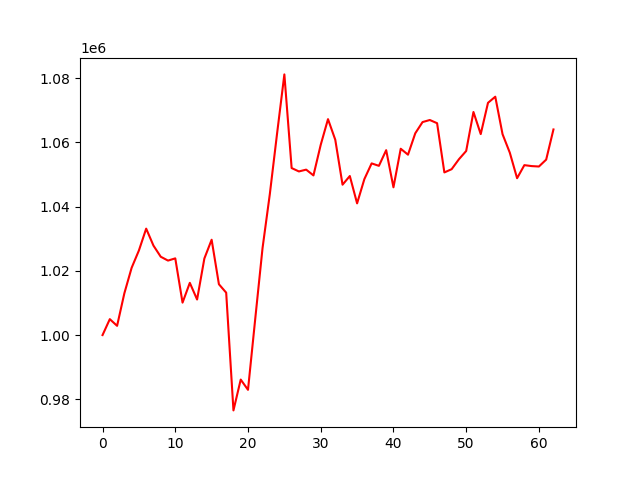

The file beside this chart, header and first rows:
account_value, date, daily_return
1000000, 2020-10-02, 
1004957, 2020-10-05, 0.004957
1002876, 2020-10-06, -0.002071
1013015, 2020-10-07, 0.01011
1020945, 2020-10-08, 0.007829
1026341, 2020-10-09, 0.005285
1033136, 2020-10-12, 0.006621
1027857, 2020-10-13, -0.005109
1024390, 2020-10-14, -0.003373
1023189, 2020-10-15, -0.001173
1023880, 2020-10-16, 0.0006752
1010102, 2020-10-19, -0.01346
1016257, 2020-10-20, 0.006094
1011072, 2020-10-21, -0.005102
1023837, 2020-10-22, 0.01262
1029681, 2020-10-23, 0.005708
1015825, 2020-10-26, -0.01346
1013203, 2020-10-27, -0.002581
976549, 2020-10-28, -0.03618
986144, 2020-10-29, 0.009825
982953, 2020-10-30, -0.003236
1005164, 2020-11-02, 0.0226
1027091, 2020-11-03, 0.02181
1043872, 2020-11-04, 0.01634
1062789, 2020-11-05, 0.01812
1081151, 2020-11-06, 0.01728
1051993, 2020-11-09, -0.02697
1050941, 2020-11-10, -0.001
1051502, 2020-11-11, 0.0005343
1049705, 2020-11-12, -0.001709
1059237, 2020-11-13, 0.009081
1067218, 2020-11-16, 0.007534
1060807, 2020-11-17, -0.006007
1046816, 2020-11-18, -0.01319
1049516, 2020-11-19, 0.00258
1041002, 2020-11-20, -0.008113
1048552, 2020-11-23, 0.007253
1053445, 2020-11-24, 0.004667
1052684, 2020-11-25, -0.0007223
1057563, 2020-11-27, 0.004634
1045994, 2020-11-30, -0.01094
1058006, 2020-12-01, 0.01148
1056158, 2020-12-02, -0.001747
1062820, 2020-12-03, 0.006308
1066308, 2020-12-04, 0.003282
1066956, 2020-12-07, 0.0006076
1065958, 2020-12-08, -0.0009355
1050633, 2020-12-09, -0.01438
1051642, 2020-12-10, 0.0009604
1054733, 2020-12-11, 0.002939
1057312, 2020-12-14, 0.002446
1069447, 2020-12-15, 0.01148
1062569, 2020-12-16, -0.006431
1072302, 2020-12-17, 0.00916
1074207, 2020-12-18, 0.001777
1062540, 2020-12-21, -0.01086
1056769, 2020-12-22, -0.005431
1048834, 2020-12-23, -0.007509
1052902, 2020-12-24, 0.003878
1052607, 2020-12-28, -0.0002799
... 3 more rows
